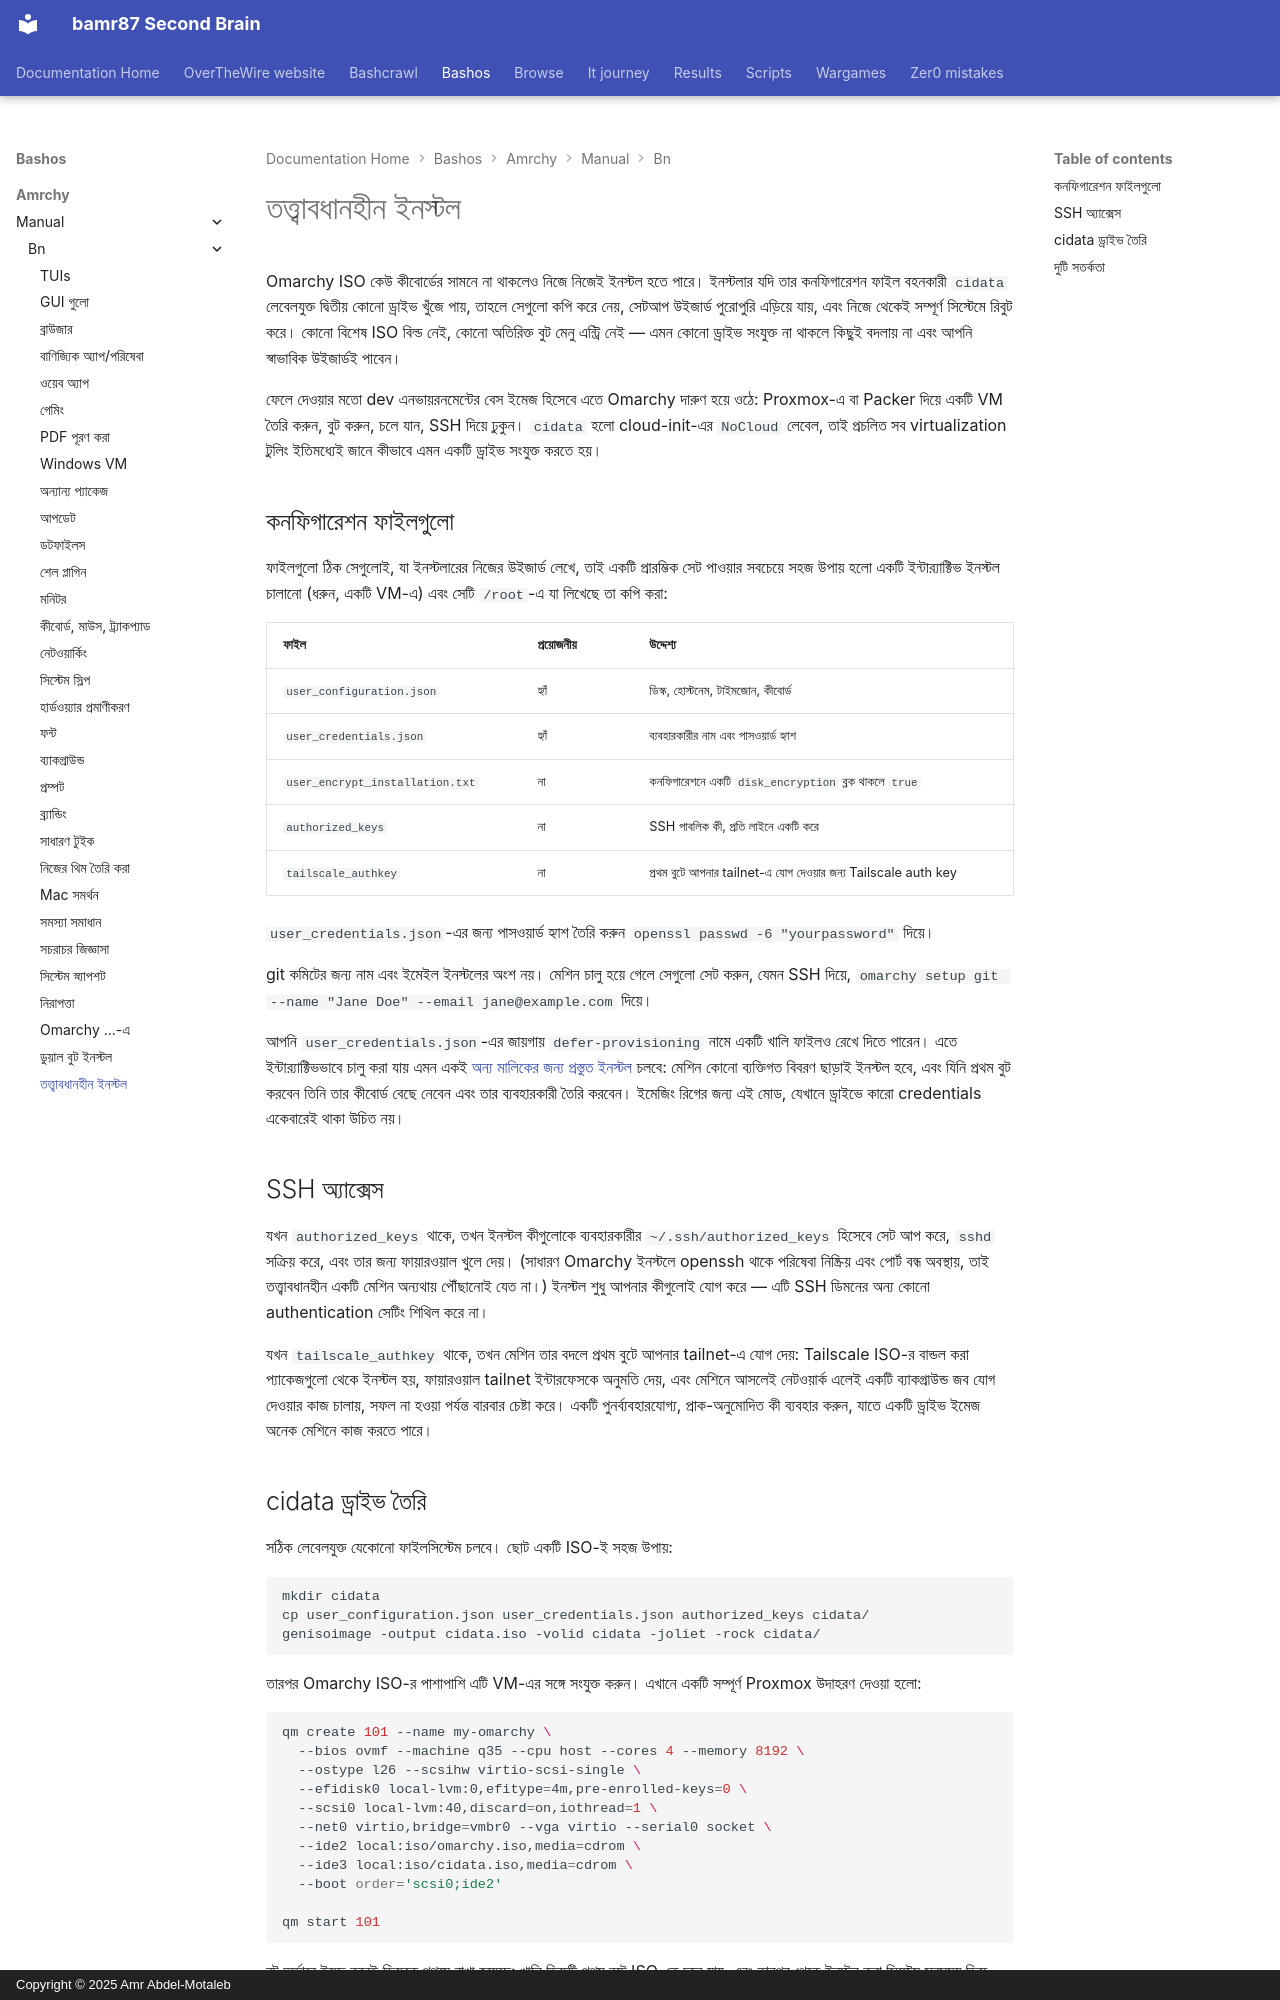

repository: bamr87/README · page: bashos/amrchy/manual/bn/51-unattended-installs/index.html · generator: mkdocs · copyright: Copyright © 2025 Amr Abdel-Motaleb

---
source_file: amrchy/manual/bn/51-unattended-installs.md
source_repo: bamr87/bashos
source_url: https://github.com/bamr87/bashos/blob/main/amrchy/manual/bn/51-unattended-installs.md
title: তত্ত্বাবধানহীন ইনস্টল
---
# তত্ত্বাবধানহীন ইনস্টল

Omarchy ISO কেউ কীবোর্ডের সামনে না থাকলেও নিজে নিজেই ইনস্টল হতে পারে। ইনস্টলার যদি তার কনফিগারেশন ফাইল বহনকারী `cidata` লেবেলযুক্ত দ্বিতীয় কোনো ড্রাইভ খুঁজে পায়, তাহলে সেগুলো কপি করে নেয়, সেটআপ উইজার্ড পুরোপুরি এড়িয়ে যায়, এবং নিজে থেকেই সম্পূর্ণ সিস্টেমে রিবুট করে। কোনো বিশেষ ISO বিল্ড নেই, কোনো অতিরিক্ত বুট মেনু এন্ট্রি নেই — এমন কোনো ড্রাইভ সংযুক্ত না থাকলে কিছুই বদলায় না এবং আপনি স্বাভাবিক উইজার্ডই পাবেন।

ফেলে দেওয়ার মতো dev এনভায়রনমেন্টের বেস ইমেজ হিসেবে এতে Omarchy দারুণ হয়ে ওঠে: Proxmox-এ বা Packer দিয়ে একটি VM তৈরি করুন, বুট করুন, চলে যান, SSH দিয়ে ঢুকুন। `cidata` হলো cloud-init-এর `NoCloud` লেবেল, তাই প্রচলিত সব virtualization টুলিং ইতিমধ্যেই জানে কীভাবে এমন একটি ড্রাইভ সংযুক্ত করতে হয়।

## কনফিগারেশন ফাইলগুলো

ফাইলগুলো ঠিক সেগুলোই, যা ইনস্টলারের নিজের উইজার্ড লেখে, তাই একটি প্রারম্ভিক সেট পাওয়ার সবচেয়ে সহজ উপায় হলো একটি ইন্টার্যাক্টিভ ইনস্টল চালানো (ধরুন, একটি VM-এ) এবং সেটি `/root`-এ যা লিখেছে তা কপি করা:

| ফাইল | প্রয়োজনীয় | উদ্দেশ্য |
|------|----------|---------|
| `user_configuration.json` | হ্যাঁ | ডিস্ক, হোস্টনেম, টাইমজোন, কীবোর্ড |
| `user_credentials.json` | হ্যাঁ | ব্যবহারকারীর নাম এবং পাসওয়ার্ড হ্যাশ |
| `user_encrypt_installation.txt` | না | কনফিগারেশনে একটি `disk_encryption` ব্লক থাকলে `true` |
| `authorized_keys` | না | SSH পাবলিক কী, প্রতি লাইনে একটি করে |
| `tailscale_authkey` | না | প্রথম বুটে আপনার tailnet-এ যোগ দেওয়ার জন্য Tailscale auth key |

`user_credentials.json`-এর জন্য পাসওয়ার্ড হ্যাশ তৈরি করুন `openssl passwd -6 "yourpassword"` দিয়ে।

git কমিটের জন্য নাম এবং ইমেইল ইনস্টলের অংশ নয়। মেশিন চালু হয়ে গেলে সেগুলো সেট করুন, যেমন SSH দিয়ে, `omarchy setup git --name "Jane Doe" --email jane@example.com` দিয়ে।

আপনি `user_credentials.json`-এর জায়গায় `defer-provisioning` নামে একটি খালি ফাইলও রেখে দিতে পারেন। এতে ইন্টার্যাক্টিভভাবে চালু করা যায় এমন একই [অন্য মালিকের জন্য প্রস্তুত ইনস্টল](02-getting-started.md) চলবে: মেশিন কোনো ব্যক্তিগত বিবরণ ছাড়াই ইনস্টল হবে, এবং যিনি প্রথম বুট করবেন তিনি তার কীবোর্ড বেছে নেবেন এবং তার ব্যবহারকারী তৈরি করবেন। ইমেজিং রিগের জন্য এই মোড, যেখানে ড্রাইভে কারো credentials একেবারেই থাকা উচিত নয়।

## SSH অ্যাক্সেস

যখন `authorized_keys` থাকে, তখন ইনস্টল কীগুলোকে ব্যবহারকারীর `~/.ssh/authorized_keys` হিসেবে সেট আপ করে, `sshd` সক্রিয় করে, এবং তার জন্য ফায়ারওয়াল খুলে দেয়। (সাধারণ Omarchy ইনস্টলে openssh থাকে পরিষেবা নিষ্ক্রিয় এবং পোর্ট বন্ধ অবস্থায়, তাই তত্ত্বাবধানহীন একটি মেশিন অন্যথায় পৌঁছানোই যেত না।) ইনস্টল শুধু আপনার কীগুলোই যোগ করে — এটি SSH ডিমনের অন্য কোনো authentication সেটিং শিথিল করে না।

যখন `tailscale_authkey` থাকে, তখন মেশিন তার বদলে প্রথম বুটে আপনার tailnet-এ যোগ দেয়: Tailscale ISO-র বান্ডল করা প্যাকেজগুলো থেকে ইনস্টল হয়, ফায়ারওয়াল tailnet ইন্টারফেসকে অনুমতি দেয়, এবং মেশিনে আসলেই নেটওয়ার্ক এলেই একটি ব্যাকগ্রাউন্ড জব যোগ দেওয়ার কাজ চালায়, সফল না হওয়া পর্যন্ত বারবার চেষ্টা করে। একটি পুনর্ব্যবহারযোগ্য, প্রাক-অনুমোদিত কী ব্যবহার করুন, যাতে একটি ড্রাইভ ইমেজ অনেক মেশিনে কাজ করতে পারে।
